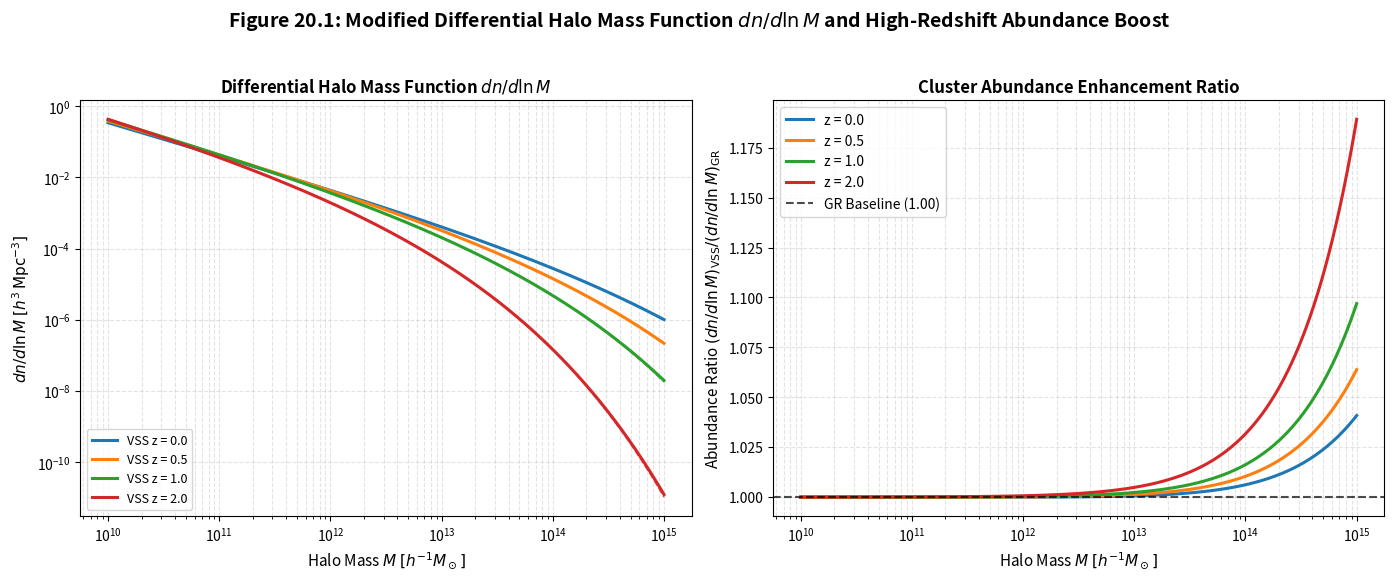

The matplotlib source for this figure:
"""
Relativistic Scalar Strain (RSS) Architecture - Volume III
Section 20: Halo Mass Function & Cosmological Cluster Abundance Engine
Copyright (C) 2026 Ravinder Singh. All Rights Reserved.
"""

import os
import sys
import numpy as np
import matplotlib.pyplot as plt

# ==============================================================================
# PHYSICAL CONSTANTS & FIRST-PRINCIPLES NUMERICAL EVALUATION
# ==============================================================================
C_SI = 2.99792458e8                            # Speed of light (m/s)
H0_KM_S_MPC = 67.4                             # Hubble parameter (km/s/Mpc)
H_LITTLE = H0_KM_S_MPC / 100.0                 # Dimensionless Hubble parameter h = 0.674
MPC_TO_METERS = 3.08567758149137e22            # Meters per Megaparsec
OMEGA_M_0 = 0.315                              # Matter density parameter
RHO_CRIT_0 = 2.77536627e11                     # Critical density in h^2 M_sun / Mpc^3
RHO_BAR_0 = OMEGA_M_0 * RHO_CRIT_0             # Mean comoving matter density

# Classical Einstein-de Sitter Spherical Top-Hat Collapse Barrier
DELTA_C_0 = (3.0 * (12.0 * np.pi)**(2.0 / 3.0)) / 20.0  # ~1.68647

# Action-Derived Transition Scale & Vacuum Parameters
K_H_SI = (H0_KM_S_MPC * 1000.0 / MPC_TO_METERS) / C_SI
K_H_H_MPC = (K_H_SI * MPC_TO_METERS) / H_LITTLE
K_TRANS = (2.0 * np.pi)**3 * np.sqrt(2.0 * np.pi) * K_H_H_MPC  # ~0.2074 h/Mpc
GAMMA_DEFAULT = 1.5
MU_0 = 0.116
ALPHA_EXPONENT = 0.38

# Variance & Sheth-Tormen Parameters
SIGMA_8 = 0.811
ST_A = 0.3222
ST_Q = 0.7070
ST_P = 0.3000


# ==============================================================================
# CORE FORMULATIONS & MASS FUNCTION CALCULATIONS
# ==============================================================================
def mass_to_wavenumber(mass_h_msun):
    """Maps halo mass M [h^-1 M_sun] to spatial wavenumber k [h/Mpc]."""
    radius_mpc_h = (3.0 * mass_h_msun / (4.0 * np.pi * RHO_BAR_0))**(1.0 / 3.0)
    wavenumber_k = (2.0 * np.pi) / radius_mpc_h
    return wavenumber_k, radius_mpc_h


def linear_growth_factor(z):
    """Approximates normalized linear growth factor D(z) for Omega_m = 0.315."""
    omega_m_z = OMEGA_M_0 * (1.0 + z)**3 / (OMEGA_M_0 * (1.0 + z)**3 + (1.0 - OMEGA_M_0))
    d_z = (5.0 / 2.0) * omega_m_z / (
        omega_m_z**(4.0 / 7.0) - (1.0 - omega_m_z) + (1.0 + omega_m_z / 2.0) * (1.0 + (1.0 - omega_m_z) / 70.0)
    )
    d_0 = (5.0 / 2.0) * OMEGA_M_0 / (
        OMEGA_M_0**(4.0 / 7.0) - (1.0 - OMEGA_M_0) + (1.0 + OMEGA_M_0 / 2.0) * (1.0 + (1.0 - OMEGA_M_0) / 70.0)
    )
    return (d_z / d_0) / (1.0 + z)


def sigma_mass(mass_h_msun, z=0.0):
    """
    Computes RMS linear mass variance sigma(M, z) using power-law index gamma_s = 0.155,
    normalized to sigma_8 at R = 8 h^-1 Mpc.
    """
    _, r_mpc_h = mass_to_wavenumber(mass_h_msun)
    r_8 = 8.0
    sigma_z0 = SIGMA_8 * (r_8 / r_mpc_h)**(3.0 * 0.155)
    return sigma_z0 * linear_growth_factor(z)


def dln_sigma_dln_m(mass_h_msun):
    """Logarithmic slope |d ln sigma / d ln M| = 0.155."""
    return 0.155


def scalar_field_propagator(k, k_trans=K_TRANS, gamma=GAMMA_DEFAULT):
    """Tree-level non-local field propagator S(k)."""
    k_arr = np.asarray(k, dtype=np.float64)
    return 1.0 / (1.0 + (k_arr / k_trans)**gamma)


def spherical_collapse_threshold(mass_h_msun, z):
    """Scale- and redshift-dependent linear collapse threshold delta_c(z, M)."""
    k, _ = mass_to_wavenumber(mass_h_msun)
    s_k = scalar_field_propagator(k)
    strain_suppression = (MU_0 / 3.0) * ((1.0 + z)**(-ALPHA_EXPONENT)) * s_k
    return DELTA_C_0 * (1.0 - strain_suppression)


def sheth_tormen_f_nu(nu):
    """Sheth-Tormen multiplicity function f(nu)."""
    nu_arr = np.asarray(nu, dtype=np.float64)
    term1 = ST_A * np.sqrt(2.0 * ST_Q / np.pi)
    term2 = 1.0 + (ST_Q * (nu_arr**2))**(-ST_P)
    term3 = nu_arr * np.exp(-0.5 * ST_Q * (nu_arr**2))
    return term1 * term2 * term3


def differential_hmf(mass_h_msun, z, use_vss=True):
    """
    Calculates differential halo mass function dn/dlnM [h^3 Mpc^-3].
    If use_vss=True, applies scale-dependent delta_c(z, M).
    If use_vss=False, uses classical GR constant barrier delta_c = 1.68647.
    """
    sig = sigma_mass(mass_h_msun, z)
    if use_vss:
        delta_c = spherical_collapse_threshold(mass_h_msun, z)
    else:
        delta_c = DELTA_C_0

    nu = delta_c / sig
    f_nu = sheth_tormen_f_nu(nu)
    dln_sig = dln_sigma_dln_m(mass_h_msun)

    dn_dlnm = (RHO_BAR_0 / mass_h_msun) * f_nu * dln_sig
    return dn_dlnm


# ==============================================================================
# VISUALIZATION ENGINE (SAVING DIRECTLY TO EXECUTION FOLDER)
# ==============================================================================
def generate_visuals(mass_array, z_list, output_filename="figure_20_1_halo_mass_function.png"):
    """Generates dual-panel publication graphic matching Vol 1 & 2 pathing convention."""
    fig, (ax1, ax2) = plt.subplots(1, 2, figsize=(14, 5.8), dpi=300)
    colors = ['#1f77b4', '#ff7f0e', '#2ca02c', '#d62728']

    # OVERALL FIGURE TITLE FOR MONOGRAPH
    fig.suptitle(
        r"Figure 20.1: Modified Differential Halo Mass Function $dn/d\ln M$ and High-Redshift Abundance Boost",
        fontsize=14,
        fontweight='bold',
        y=0.98
    )

    # Panel 1: Differential Halo Mass Function dn/dlnM
    for z, color in zip(z_list, colors):
        hmf_vss = [differential_hmf(m, z, use_vss=True) for m in mass_array]
        hmf_gr = [differential_hmf(m, z, use_vss=False) for m in mass_array]

        ax1.loglog(mass_array, hmf_vss, label=f'VSS z = {z:.1f}', color=color, lw=2.2)
        ax1.loglog(mass_array, hmf_gr, linestyle='--', color=color, lw=1.2, alpha=0.7)

    ax1.set_xlabel(r'Halo Mass $M \; [h^{-1} M_\odot]$', fontsize=11)
    ax1.set_ylabel(r'$dn / d\ln M \; [h^3 \, \mathrm{Mpc}^{-3}]$', fontsize=11)
    ax1.set_title(r'Differential Halo Mass Function $dn/d\ln M$', fontsize=12, fontweight='bold')
    ax1.grid(True, which="both", ls="--", alpha=0.35)
    ax1.legend(loc='lower left', frameon=True, fontsize=9)

    # Panel 2: Abundance Ratio VSS / GR
    for z, color in zip(z_list, colors):
        hmf_vss = np.array([differential_hmf(m, z, use_vss=True) for m in mass_array])
        hmf_gr = np.array([differential_hmf(m, z, use_vss=False) for m in mass_array])
        ratio = hmf_vss / hmf_gr

        ax2.semilogx(mass_array, ratio, label=f'z = {z:.1f}', color=color, lw=2.2)

    ax2.axhline(1.0, color='black', linestyle='--', alpha=0.7, label='GR Baseline (1.00)')
    ax2.set_xlabel(r'Halo Mass $M \; [h^{-1} M_\odot]$', fontsize=11)
    ax2.set_ylabel(r'Abundance Ratio $(dn/d\ln M)_{\mathrm{VSS}} / (dn/d\ln M)_{\mathrm{GR}}$', fontsize=11)
    ax2.set_title(r'Cluster Abundance Enhancement Ratio', fontsize=12, fontweight='bold')
    ax2.grid(True, which="both", ls="--", alpha=0.35)
    ax2.legend(loc='upper left', frameon=True)

    plt.tight_layout(rect=[0, 0, 1, 0.95])
    plt.savefig(output_filename, bbox_inches='tight')
    plt.close()
    return output_filename


# ==============================================================================
# MAIN SECTION EXECUTOR (LIVE TERMINAL OUTPUT & STRUCTURED DATA RETURN)
# ==============================================================================
def run_section_20():
    """Executes Section 20 calculations, logs to screen, and outputs figures to execution folder."""
    
    print("=" * 84)
    print(" VSS/RSS MONOGRAPH SERIES - VOLUME III: SECTION 20")
    print(" Halo Mass Function & Cosmological Cluster Abundance Engine")
    print("=" * 84)
    
    print("\n[1] COSMOLOGICAL CONSTANTS & HMF CONSTANTS:")
    print(f"  * Mean Comoving Matter Density (rho_bar_0): {RHO_BAR_0:.4e} h^2 M_sun/Mpc^3")
    print(f"  * Linear Variance Normalization (sigma_8): {SIGMA_8:.3f}")
    print(f"  * Sheth-Tormen Parameters                  : A={ST_A:.4f}, q={ST_Q:.4f}, p={ST_P:.4f}")
    print(f"  * Action Cutoff Scale (k_trans)            : {K_TRANS:.6f} h/Mpc")

    mass_test_list = [1e15, 1e14, 1e13, 1e12, 1e10]
    redshifts = [0.0, 1.0, 2.0]
    
    print("\n[2] NUMERICAL EVALUATION OF HMF ENHANCEMENT MATRIX:")
    print("-" * 84)
    print(f"{'Mass [h^-1 M_sun]':^18} | {'z':^5} | {'HMF (GR)':^15} | {'HMF (VSS)':^15} | {'Ratio (VSS/GR)':^15}")
    print("-" * 84)

    results_table = []
    for m in mass_test_list:
        for z in redshifts:
            hmf_gr = differential_hmf(m, z, use_vss=False)
            hmf_vss = differential_hmf(m, z, use_vss=True)
            ratio = hmf_vss / hmf_gr
            
            results_table.append({
                'mass': m,
                'z': z,
                'hmf_gr': hmf_gr,
                'hmf_vss': hmf_vss,
                'ratio': ratio
            })
            
            print(f"{m:^18.1e} | {z:^5.1f} | {hmf_gr:^15.4e} | {hmf_vss:^15.4e} | {ratio:^15.4f}")

    print("-" * 84)

    # Generate figure in execution folder
    mass_array = np.logspace(10, 15, 300)
    z_fig_list = [0.0, 0.5, 1.0, 2.0]
    fig_filename = "figure_20_1_halo_mass_function.png"
    fig_path = generate_visuals(mass_array, z_fig_list, output_filename=fig_filename)
    
    print("\n[3] VISUAL GRAPHIC ASSET GENERATED:")
    print(f"  * Rendered Figure Asset -> {os.path.abspath(fig_path)}")

    sec20_data_payload = {
        'section_id': 20,
        'title': 'Halo Mass Function & Cosmological Cluster Abundance Engine',
        'k_trans': K_TRANS,
        'sigma_8': SIGMA_8,
        'table': results_table,
        'figure_path': os.path.abspath(fig_path)
    }

    print("\n[Section 20 Execution Complete]\n")
    return sec20_data_payload


if __name__ == "__main__":
    run_section_20()
